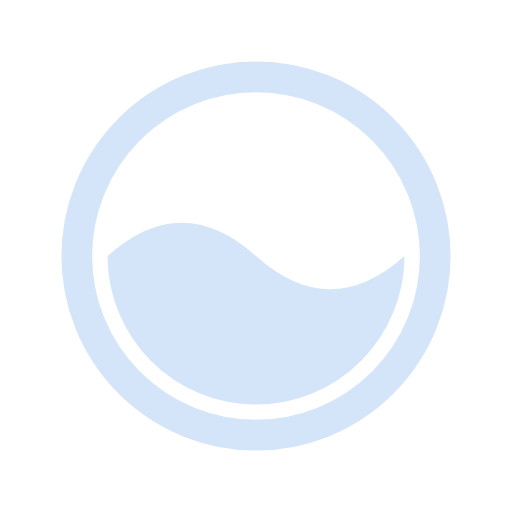
t = 0.00 s
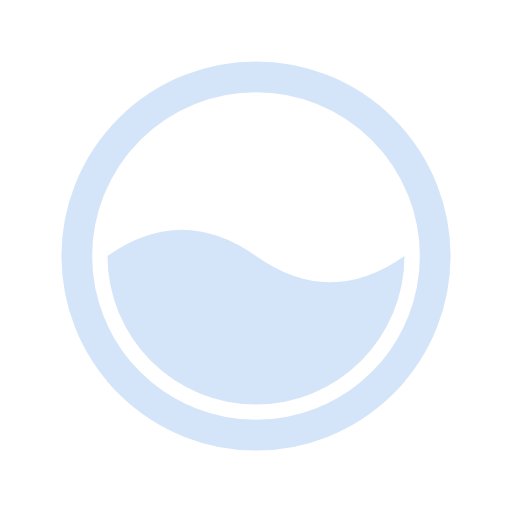
t = 2.50 s
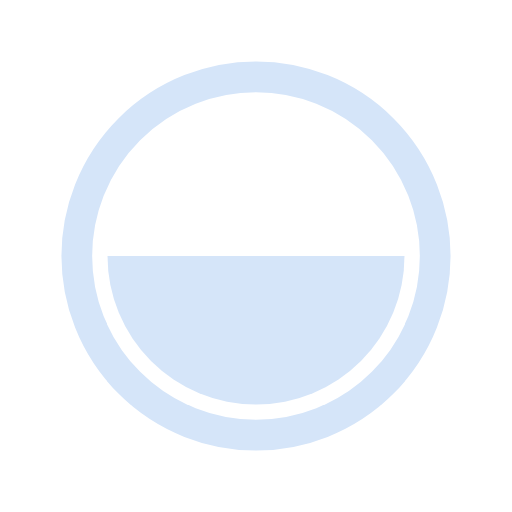
t = 5.00 s
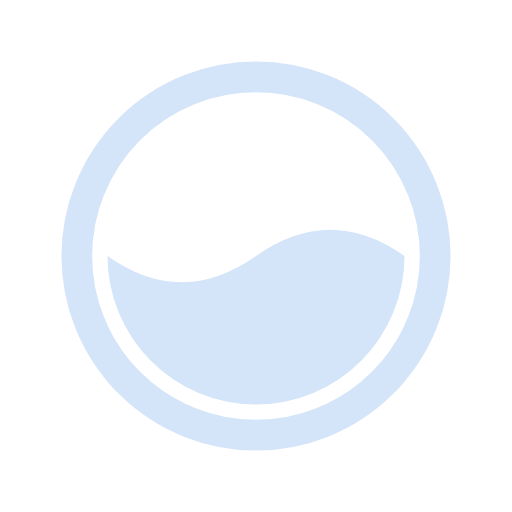
t = 7.50 s

The animated SVG that drew these frames (rendered in a browser with its animation timeline set to each time). Animation: 1 SMIL element (animate=1); frames cover the first 7.50 s, repeats indefinitely.

<svg width="78px"  height="78px"  xmlns="http://www.w3.org/2000/svg" viewBox="0 0 100 100" preserveAspectRatio="xMidYMid" class="lds-liquid">
    <circle cx="50" cy="50" ng-attr-r="{{config.radius}}" ng-attr-stroke="{{config.c1}}" ng-attr-stroke-width="{{config.width}}" fill="none" r="35" stroke="#d5e5f9" stroke-width="6"></circle>
    <path ng-attr-d="{{config.d}}" ng-attr-fill="{{config.c2}}" d="M 21 50 Q 35.5 61.901 50 50 Q 64.5 38.099 79 50 A 29 29 0 0 1 21 50" fill="#d5e5f9">
      <animate attributeName="d" calcMode="spline" values="M21 50 Q35.5 37 50 50 Q64.5 63 79 50 A29 29 0 0 1 21 50;M21 50 Q35.5 63 50 50 Q64.5 37 79 50 A29 29 0 0 1 21 50;M21 50 Q35.5 37 50 50 Q64.5 63 79 50 A29 29 0 0 1 21 50" keyTimes="0;0.5;1" dur="20" keySplines="0.5 0 0.5 1;0.5 0 0.5 1" begin="0s" repeatCount="indefinite"></animate>
    </path>
  </svg>